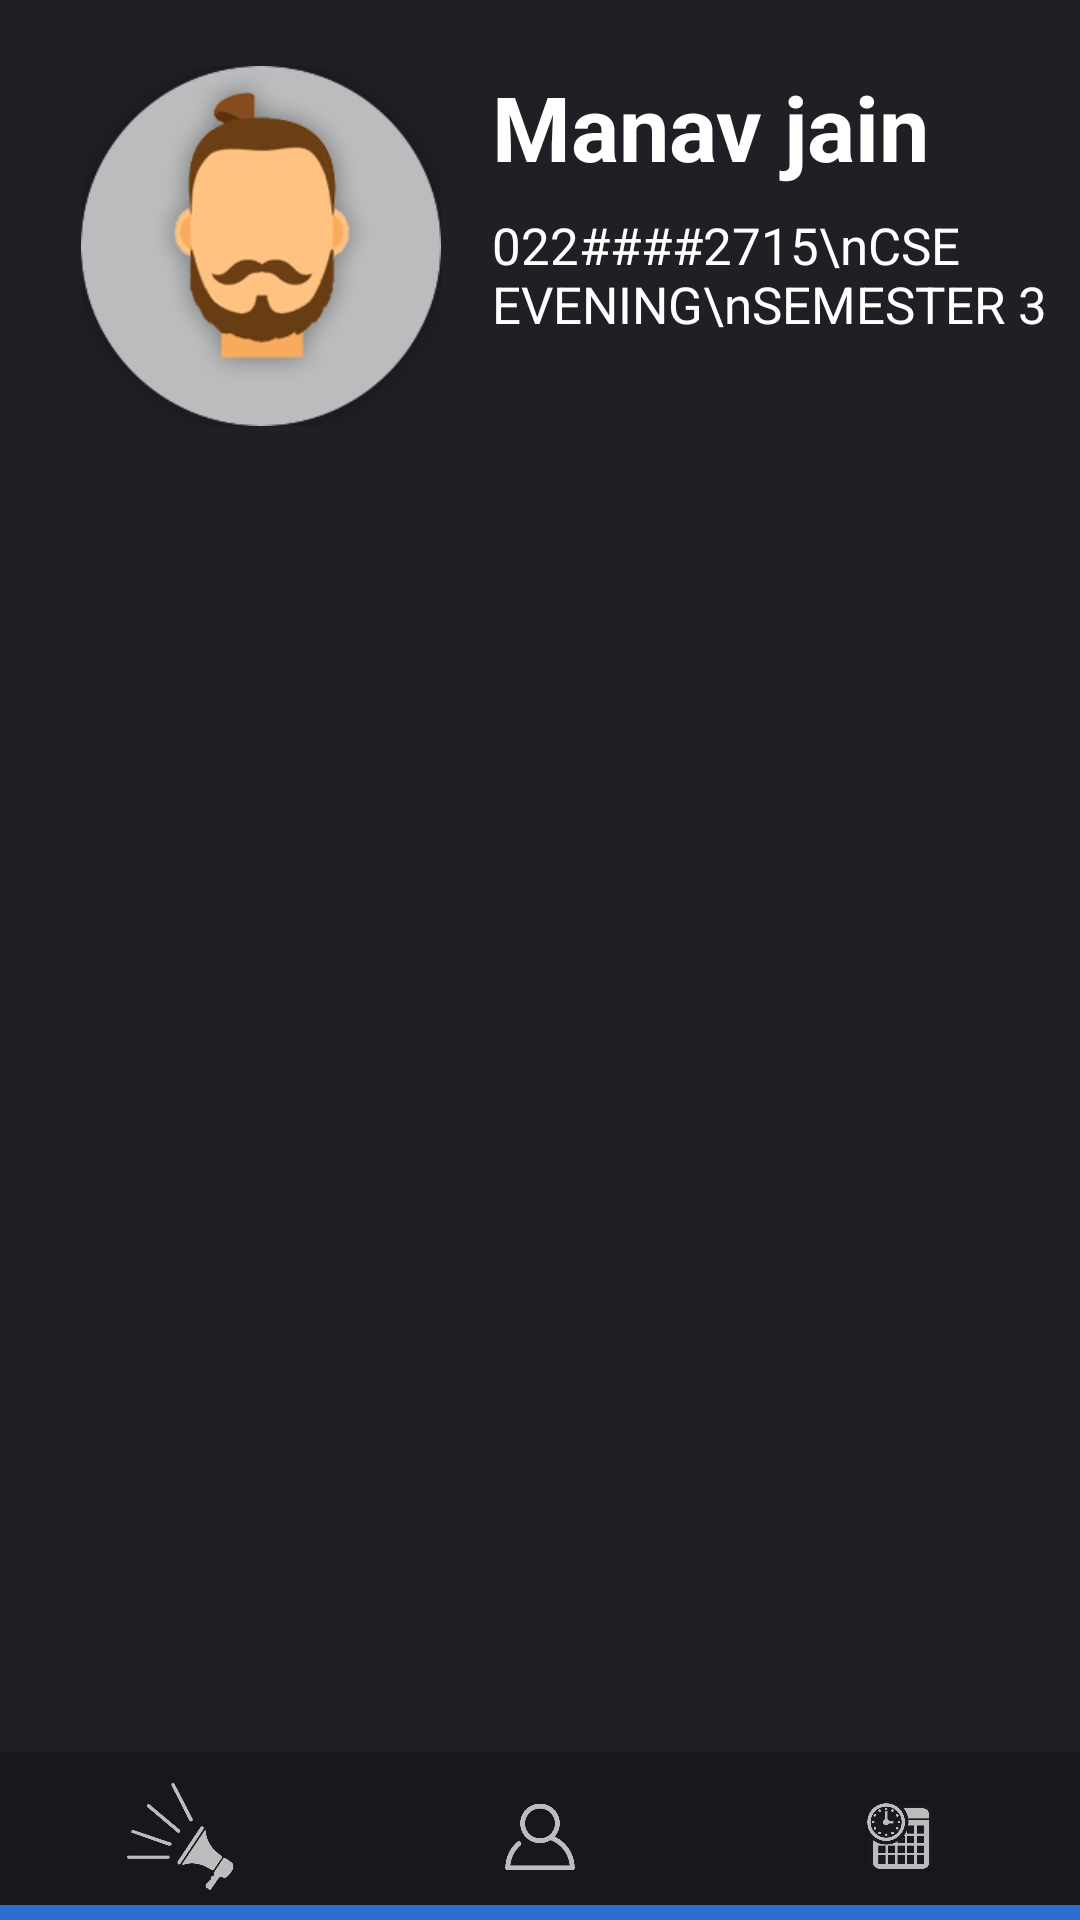

Write the Android layout XML for this screen, with the resource values it uses.
<!-- AndroidManifest.xml: application theme AppTheme -->
<!-- res/layout/activity_main.xml -->
<?xml version="1.0" encoding="utf-8"?>
<RelativeLayout xmlns:android="http://schemas.android.com/apk/res/android"
    xmlns:app="http://schemas.android.com/apk/res-auto"
    xmlns:tools="http://schemas.android.com/tools"
    android:id="@+id/activity_main"
    android:layout_width="match_parent"
    android:layout_height="match_parent"
    tools:context="com.example.apponfluidz.bvp.MainActivity"
    android:background="#1f2025">

    <RelativeLayout
        android:layout_width="match_parent"
        android:layout_height="match_parent"
        android:id="@+id/timetable_layout"
        android:layout_above="@+id/navigationBarLayout"
        android:background="#1f2025">

    </RelativeLayout>


    <RelativeLayout
        android:layout_width="match_parent"
        android:layout_height="match_parent"
        android:id="@+id/events_layout"
        android:layout_above="@+id/navigationBarLayout"
        android:background="#1f2025">

        <LinearLayout
            android:orientation="vertical"
            android:layout_width="match_parent"
            android:layout_height="match_parent"
            android:layout_alignParentTop="true"
            android:layout_alignParentStart="true"
            android:id="@+id/cllgselectionimage_layout">

            <TextView
                android:text="BVCOE"
                android:layout_width="match_parent"
                android:layout_height="wrap_content"
                android:id="@+id/bvcoe_image"
                android:layout_weight=".5"
                android:textColor="#ffffff"
                android:textStyle="bold"
                android:gravity="center"
                android:textSize="50dp"
                android:background="@drawable/bvcoe_image"
                android:shadowColor="#000000"
                android:shadowDx="3.0"
                android:shadowDy="3.0"
                android:shadowRadius="5"/>

            <TextView
                android:text="BVIMR"
                android:layout_width="match_parent"
                android:layout_height="wrap_content"
                android:id="@+id/bvimr_image"
                android:layout_weight=".5"
                android:textColor="#ffffff"
                android:textStyle="bold"
                android:gravity="center"
                android:textSize="50dp"
                android:background="@drawable/bvimr_image"
                android:shadowColor="#000000"
                android:shadowDx="3.0"
                android:shadowDy="3.0"
                android:shadowRadius="2.0"/>

        </LinearLayout>
    </RelativeLayout>

    <RelativeLayout
        android:layout_width="match_parent"
        android:layout_height="match_parent"
        android:layout_alignParentTop="true"
        android:layout_alignParentStart="true"
        android:id="@+id/profile_layout"
        android:layout_above="@+id/navigationBarLayout"
        android:background="#1f2025">

        <RelativeLayout
            android:layout_width="match_parent"
            android:layout_height="match_parent"
            android:id="@+id/profilecards_layout"
            android:layout_below="@+id/details_layout">

        </RelativeLayout>

        <RelativeLayout
            android:layout_width="match_parent"
            android:layout_alignParentTop="true"
            android:layout_alignParentStart="true"
            android:id="@+id/details_layout"
            android:gravity="center_vertical"
            android:layout_height="164dp"
            android:shadowColor="#000000">

            <ImageView
                app:srcCompat="@drawable/maleavatar"
                android:id="@+id/avatar"
                android:scaleY="1"
                android:layout_width="120dp"
                android:layout_alignParentTop="true"
                android:layout_alignParentStart="true"
                android:layout_marginStart="27dp"
                android:layout_height="120dp" />

            <TextView
                android:text="Manav jain"
                android:layout_width="wrap_content"
                android:layout_height="wrap_content"
                android:id="@+id/name"
                android:textColor="#ffffff"
                android:textStyle="bold"
                android:textSize="30dp"
                android:layout_marginStart="17dp"
                android:layout_alignTop="@+id/avatar"
                android:layout_toEndOf="@+id/avatar" />

            <TextView
                android:text="022####2715\nCSE EVENING\nSEMESTER 3"
                android:layout_width="wrap_content"
                android:layout_height="wrap_content"
                android:id="@+id/details"
                android:textColor="#ffffff"
                android:textSize="17dp"
                android:layout_below="@+id/name"
                android:layout_alignStart="@+id/name"
                android:layout_marginTop="8dp" />

        </RelativeLayout>
    </RelativeLayout>

    <LinearLayout
        android:orientation="horizontal"
        android:layout_width="match_parent"
        android:layout_height="56dp"
        android:layout_alignParentBottom="true"
        android:layout_alignParentStart="true"
        android:background="#17181b"
        android:id="@+id/navigationBarLayout">

        <LinearLayout
            android:orientation="vertical"
            android:layout_width="match_parent"
            android:layout_height="match_parent"
            android:layout_weight="1"
            android:layout_gravity="center_vertical|center_horizontal"
            android:paddingTop="10dp"
            android:onClick="eventsListener">

            <ImageView
                android:layout_width="wrap_content"
                android:layout_height="wrap_content"
                app:srcCompat="@drawable/eventsicon"
                android:id="@+id/eventsListener"
                android:layout_weight="1"
                android:onClick="eventsListener" />

            <LinearLayout
                android:orientation="vertical"
                android:layout_width="match_parent"
                android:layout_weight="1"
                android:layout_height="15dp"
                android:paddingTop="0dp"
                android:background="#2c6dcf"
                android:layout_marginTop="5dp"
                android:id="@+id/eventLine"></LinearLayout>
        </LinearLayout>

        <LinearLayout
            android:orientation="vertical"
            android:layout_width="match_parent"
            android:layout_height="match_parent"
            android:layout_weight="1"
            android:paddingTop="10dp"
            android:onClick="profileListener">

            <ImageView
                android:layout_width="wrap_content"
                android:layout_height="wrap_content"
                app:srcCompat="@drawable/profileicon"
                android:id="@+id/profileListener"
                android:layout_weight="1"
                android:onClick="profileListener" />

            <LinearLayout
                android:orientation="vertical"
                android:layout_width="match_parent"
                android:layout_weight="1"
                android:layout_height="15dp"
                android:paddingTop="0dp"
                android:background="#2c6dcf"
                android:layout_marginTop="5dp"
                android:id="@+id/profileLine"></LinearLayout>
        </LinearLayout>

        <LinearLayout
            android:orientation="vertical"
            android:layout_width="match_parent"
            android:layout_height="match_parent"
            android:layout_weight="1"
            android:paddingTop="10dp"
            android:onClick="timeTableListener">

            <ImageView
                android:layout_width="wrap_content"
                android:layout_height="wrap_content"
                app:srcCompat="@drawable/timetableicon"
                android:id="@+id/timetableListener"
                android:layout_weight="1"
                android:onClick="timeTableListener" />

            <LinearLayout
                android:orientation="vertical"
                android:layout_width="match_parent"
                android:layout_weight="1"
                android:layout_height="15dp"
                android:paddingTop="0dp"
                android:background="#2c6dcf"
                android:layout_marginTop="5dp"
                android:id="@+id/timetableLine"
                android:saveEnabled="false"></LinearLayout>
        </LinearLayout>
    </LinearLayout>

</RelativeLayout>
<!-- resources referenced by this layout -->
<resources>
  <!-- drawable bvcoe_image: png bitmap (drawable, 344770 bytes) -->
  <!-- drawable bvimr_image: png bitmap (drawable, 387044 bytes) -->
  <!-- drawable eventsicon: png bitmap (drawable, 27384 bytes) -->
  <!-- drawable maleavatar: png bitmap (drawable, 29975 bytes) -->
  <!-- drawable profileicon: png bitmap (drawable, 12725 bytes) -->
  <!-- drawable timetableicon: png bitmap (drawable, 34486 bytes) -->
  <style name="AppTheme" parent="Theme.AppCompat.Light.DarkActionBar">
          
          <item name="colorPrimary">@color/colorPrimary</item>
          <item name="colorPrimaryDark">@color/colorPrimaryDark</item>
          <item name="colorAccent">@color/colorAccent</item>
      </style>
  <color name="colorPrimary">#17181b</color>
  <color name="colorPrimaryDark">#0b0b0d</color>
  <color name="colorAccent">#FF4081</color>
</resources>
